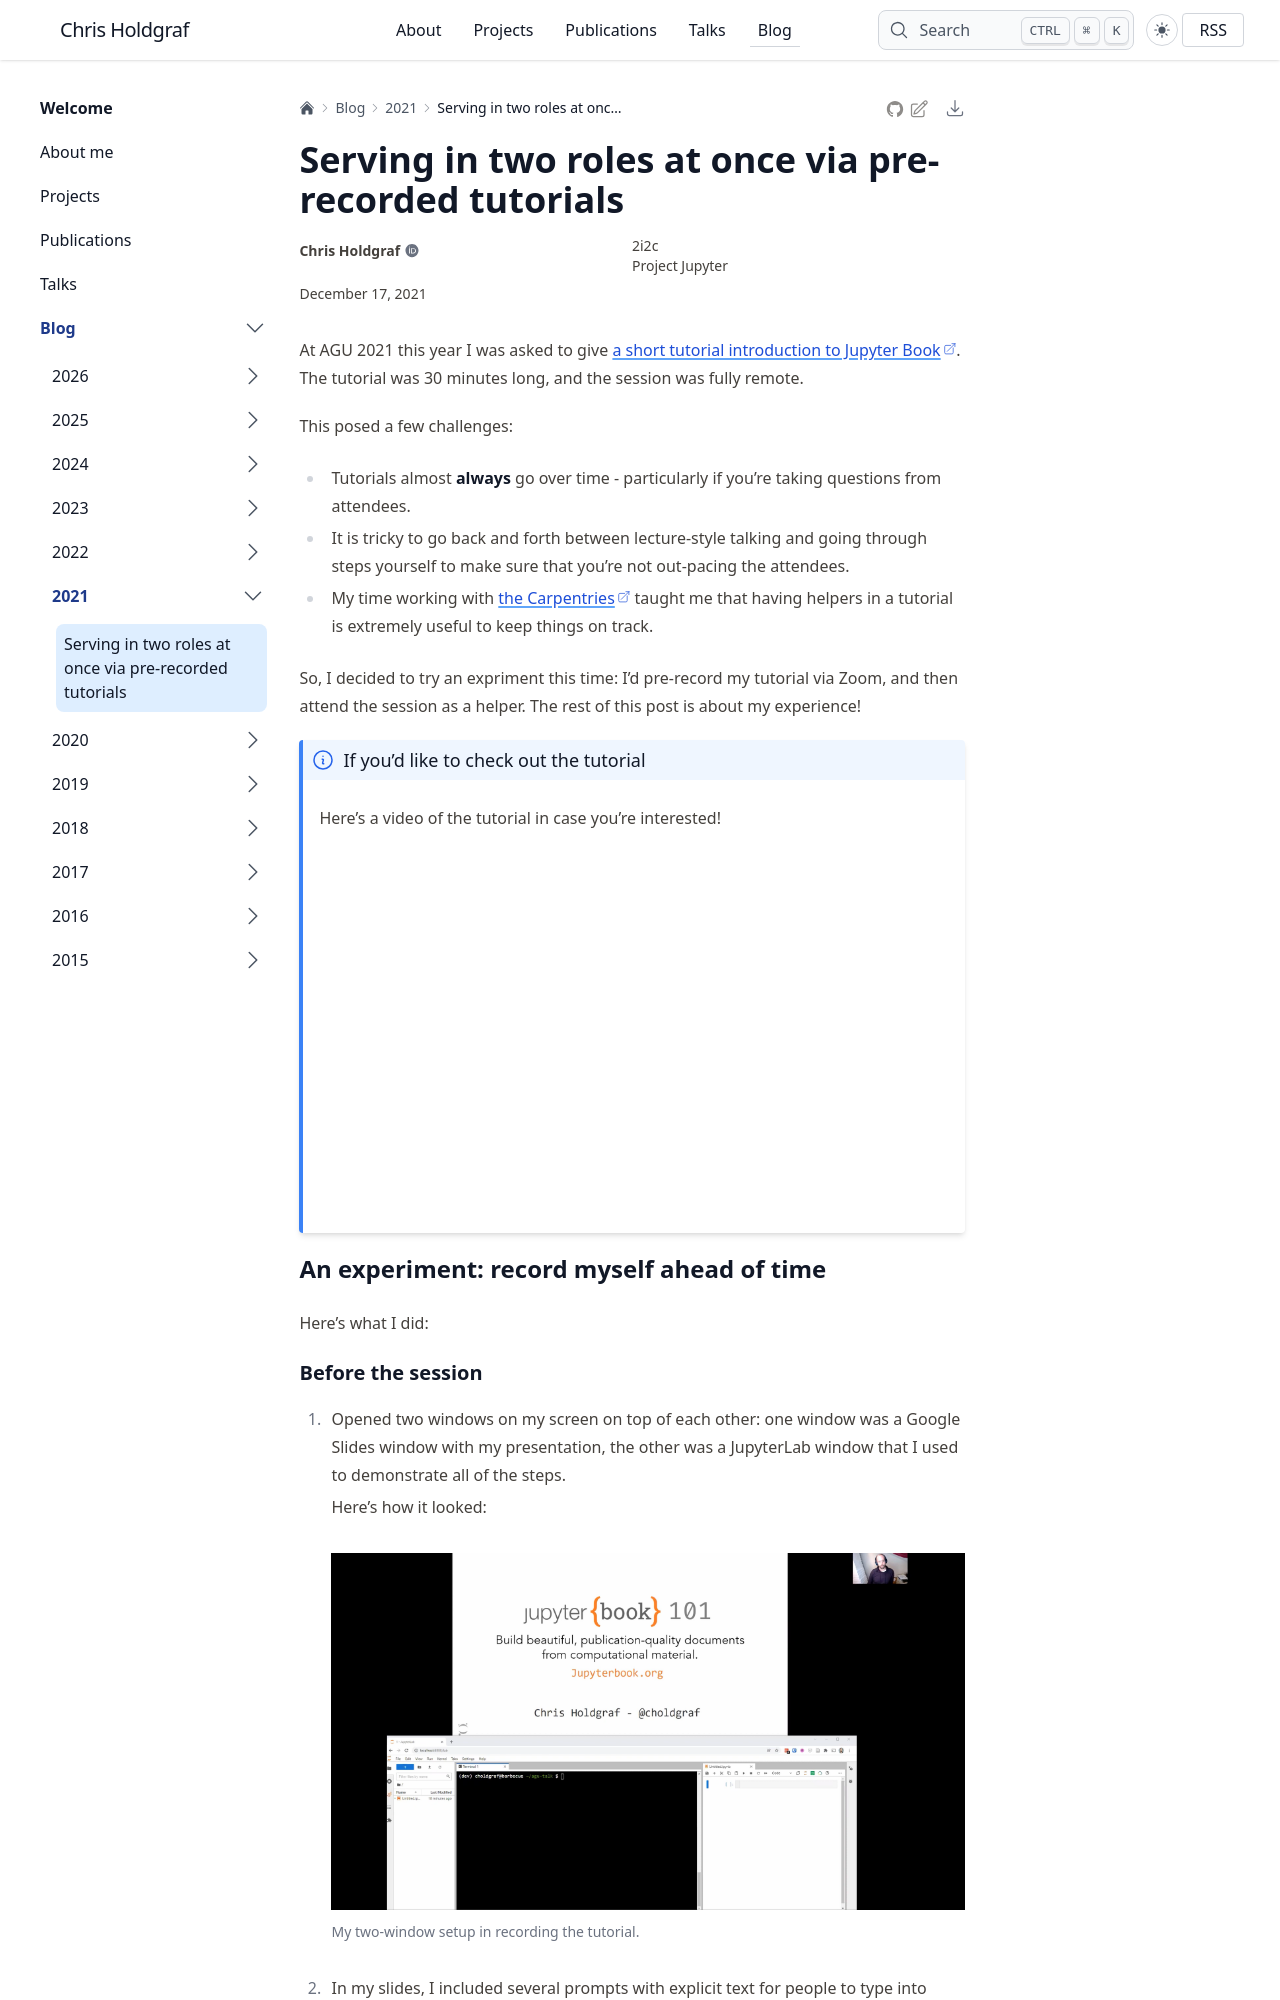

repository: choldgraf/choldgraf.github.io · page: blog/2021/2021-12-18-hybrid-tutorial-prerecord/index.html · generator: sphinx

---
tags:
- teaching
redirect: 2021-12-18-tutorials-pre-record
category: til
date: 2021-12-17
---

# Serving in two roles at once via pre-recorded tutorials

At AGU 2021 this year I was asked to give [a short tutorial introduction to Jupyter Book](https://www.youtube.com/watch?v=lZ2FHTkyaMU).
The tutorial was 30 minutes long, and the session was fully remote.

This posed a few challenges:

- Tutorials almost **always** go over time - particularly if you're taking questions from attendees.
- It is tricky to go back and forth between lecture-style talking and going through steps yourself to make sure that you're not out-pacing the attendees.
- My time working with [the Carpentries](https://carpentries.org/) taught me that having helpers in a tutorial is extremely useful to keep things on track.

So, I decided to try an expriment this time: I'd pre-record my tutorial via Zoom, and then attend the session as a helper. The rest of this post is about my experience!

```{admonition} If you'd like to check out the tutorial

Here's a video of the tutorial in case you're interested!

<iframe width="560" height="315" src="https://www.youtube.com/embed/lZ2FHTkyaMU" title="YouTube video player" frameborder="0" allow="accelerometer; autoplay; clipboard-write; encrypted-media; gyroscope; picture-in-picture" allowfullscreen></iframe>

```

## An experiment: record myself ahead of time

Here's what I did:
